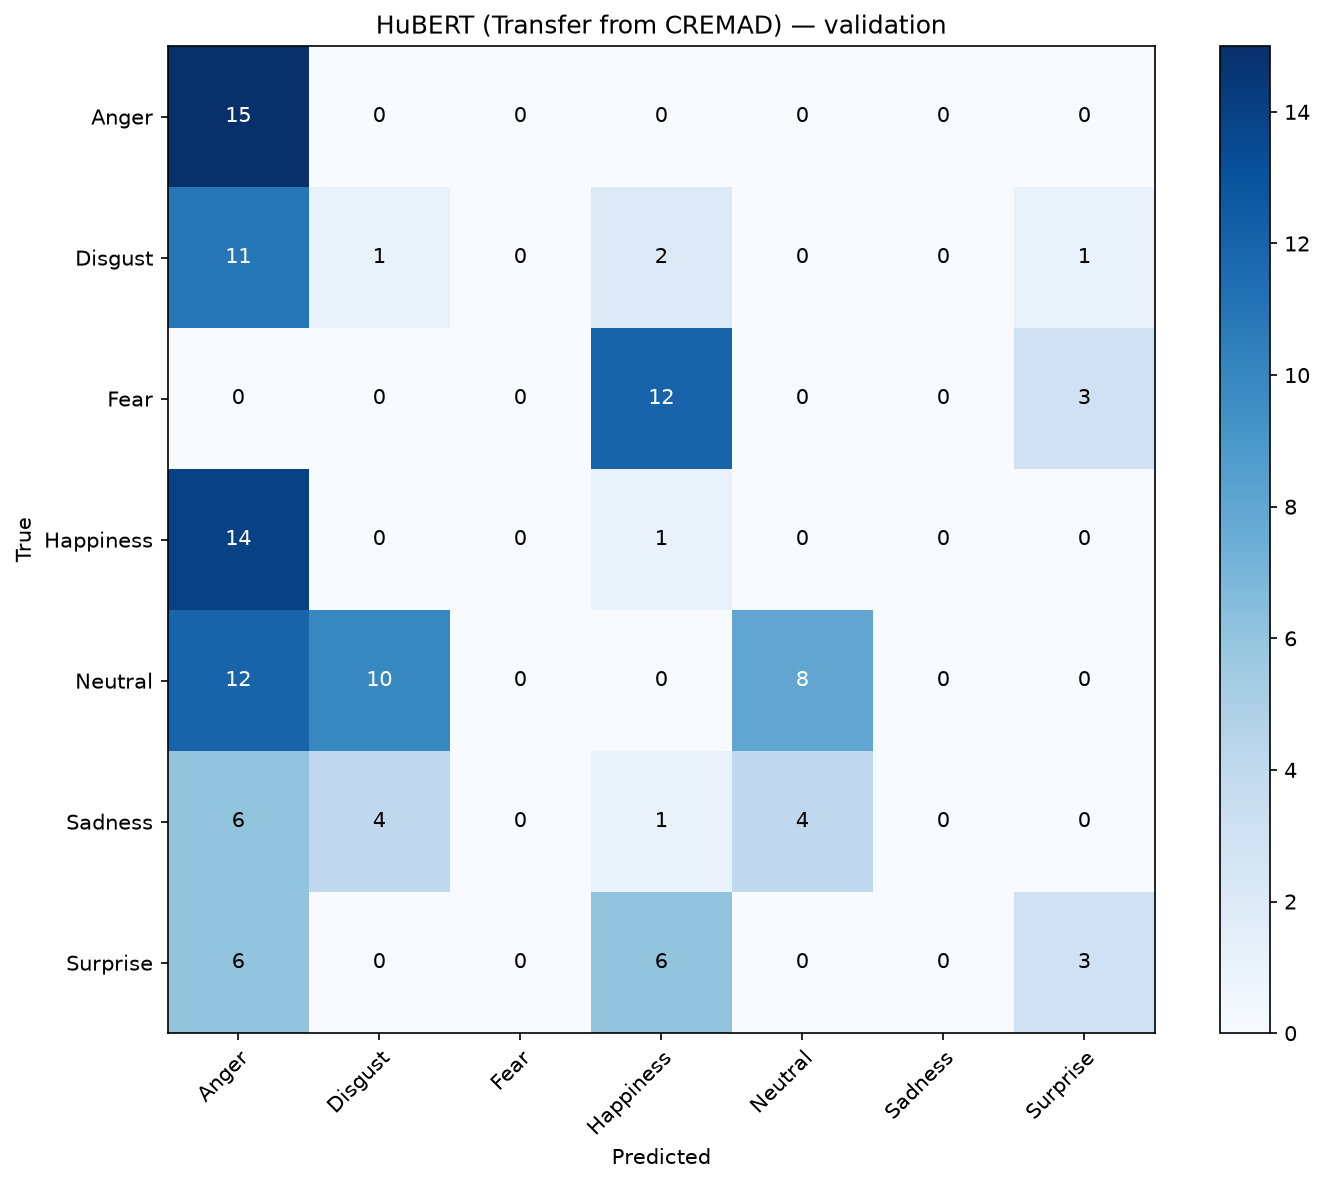

The table this chart was drawn from, first rows:
, Anger, Disgust, Fear, Happiness, Neutral, Sadness, Surprise
Anger, 15, 0, 0, 0, 0, 0, 0
Disgust, 11, 1, 0, 2, 0, 0, 1
Fear, 0, 0, 0, 12, 0, 0, 3
Happiness, 14, 0, 0, 1, 0, 0, 0
Neutral, 12, 10, 0, 0, 8, 0, 0
Sadness, 6, 4, 0, 1, 4, 0, 0
Surprise, 6, 0, 0, 6, 0, 0, 3
